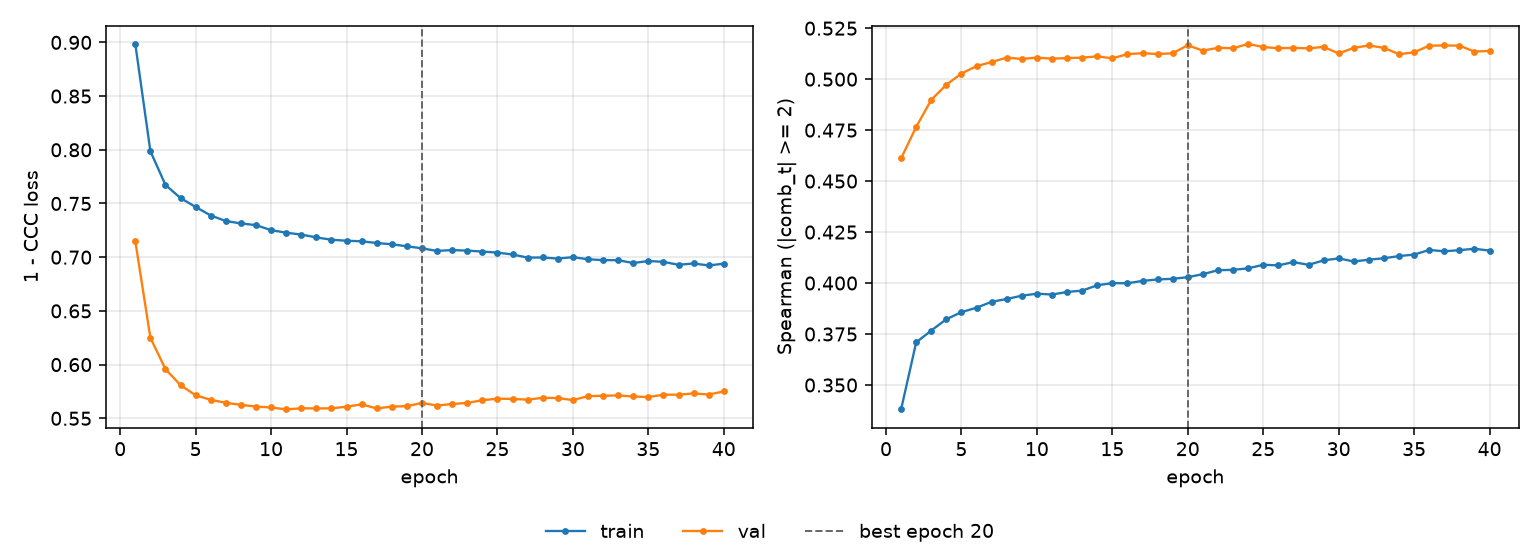

The data file committed next to this chart (first rows):
epoch, tr_loss, vl_loss, tr_sp, vl_sp, is_best
1, 0.8986, 0.7152, 0.338, 0.4611, False
2, 0.7988, 0.625, 0.3709, 0.4766, False
3, 0.7673, 0.5958, 0.3767, 0.4899, False
4, 0.7551, 0.5808, 0.3822, 0.4973, False
5, 0.7468, 0.5714, 0.3857, 0.5028, False
6, 0.7388, 0.5672, 0.3879, 0.5064, False
7, 0.7337, 0.5644, 0.3908, 0.5084, False
8, 0.7314, 0.5626, 0.3922, 0.5106, False
9, 0.7299, 0.5609, 0.3938, 0.5099, False
10, 0.7252, 0.5601, 0.3948, 0.5106, False
11, 0.7228, 0.5583, 0.3944, 0.51, False
12, 0.7211, 0.5594, 0.3956, 0.5103, False
13, 0.7184, 0.5592, 0.3963, 0.5106, False
14, 0.7162, 0.5592, 0.3989, 0.5112, False
15, 0.7153, 0.5609, 0.4, 0.5102, False
16, 0.7148, 0.563, 0.3999, 0.5123, False
17, 0.7132, 0.5592, 0.4011, 0.5127, False
18, 0.712, 0.5609, 0.4018, 0.5123, False
19, 0.7101, 0.5613, 0.4021, 0.5127, False
20, 0.7082, 0.5643, 0.4029, 0.5166, True
21, 0.7059, 0.5619, 0.4044, 0.514, False
22, 0.7066, 0.5633, 0.4063, 0.5154, False
23, 0.7061, 0.5643, 0.4065, 0.5152, False
24, 0.7052, 0.5669, 0.4072, 0.5173, False
25, 0.7043, 0.5682, 0.409, 0.5158, False
26, 0.7025, 0.5681, 0.4087, 0.5152, False
27, 0.6996, 0.5673, 0.4103, 0.5153, False
28, 0.6997, 0.5691, 0.4089, 0.5151, False
29, 0.6987, 0.5688, 0.4111, 0.5158, False
30, 0.7, 0.5669, 0.4121, 0.5126, False
31, 0.6981, 0.5706, 0.4106, 0.5154, False
32, 0.6973, 0.571, 0.4115, 0.5165, False
33, 0.6972, 0.5713, 0.4122, 0.5153, False
34, 0.6946, 0.5703, 0.4132, 0.5122, False
35, 0.6965, 0.5698, 0.414, 0.5132, False
36, 0.6956, 0.572, 0.4162, 0.5164, False
37, 0.693, 0.572, 0.4156, 0.5165, False
38, 0.6941, 0.5732, 0.4161, 0.5165, False
39, 0.6923, 0.5721, 0.4168, 0.5135, False
40, 0.694, 0.575, 0.4159, 0.5139, False
